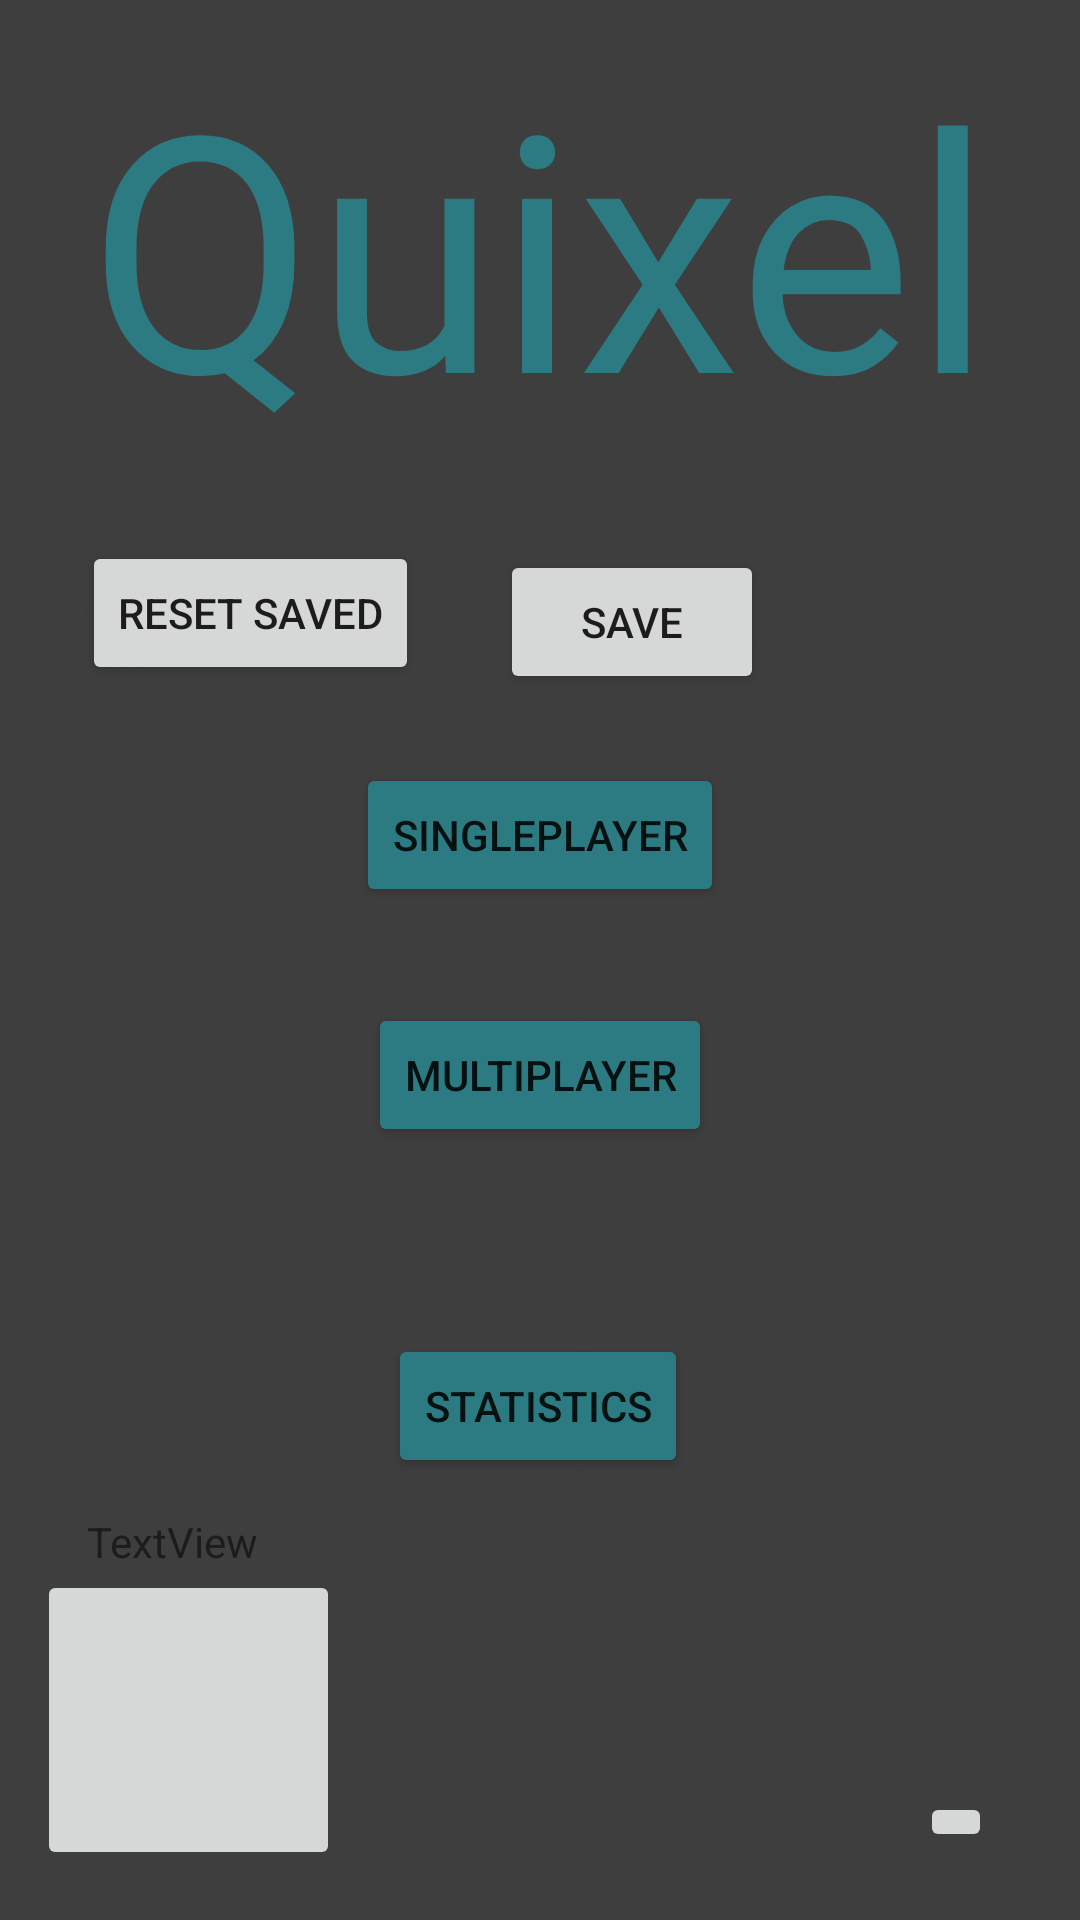

Produce the Android XML layout that renders to this screen, including the resource entries it uses.
<!-- AndroidManifest.xml: application theme Theme.Quizz -->
<!-- res/layout/activity_main.xml -->
<?xml version="1.0" encoding="utf-8"?>
<androidx.constraintlayout.widget.ConstraintLayout xmlns:android="http://schemas.android.com/apk/res/android"
    xmlns:app="http://schemas.android.com/apk/res-auto"
    xmlns:tools="http://schemas.android.com/tools"
    android:layout_width="match_parent"
    android:layout_height="match_parent"
    android:background="@drawable/main_menu_bg_demo"
    tools:context=".view.MainMenuActivity">


    <TextView
        android:id="@+id/gameTitle"
        android:layout_width="wrap_content"
        android:layout_height="wrap_content"
        android:layout_marginTop="8dp"
        android:layout_marginBottom="8dp"
        android:fontFamily="@font/aldrich"
        android:text="@string/gameTitle"
        android:textColor="#2C7B83"
        android:textSize="110sp"
        app:layout_constraintBottom_toTopOf="@+id/singleplayerBtn"
        app:layout_constraintEnd_toEndOf="parent"
        app:layout_constraintStart_toStartOf="parent"
        app:layout_constraintTop_toTopOf="parent" />

    <Button
        android:id="@+id/singleplayerBtn"
        android:layout_width="wrap_content"
        android:layout_height="wrap_content"
        android:layout_marginTop="100dp"
        android:backgroundTint="#2C7B83"
        android:layoutAnimation="@anim/layout_animation"
        android:text="@string/SinglePlayerBtnText"
        app:layout_constraintEnd_toEndOf="parent"
        app:layout_constraintStart_toStartOf="parent"
        app:layout_constraintTop_toBottomOf="@+id/gameTitle"

        />

    <Button
        android:id="@+id/multiplayerBtn"
        android:layout_width="wrap_content"
        android:layout_height="wrap_content"
        android:layout_marginTop="32dp"
        android:backgroundTint="#2C7B83"
        android:text="@string/MultiPlayerBtnText"
        app:layout_constraintEnd_toEndOf="parent"
        app:layout_constraintStart_toStartOf="parent"
        app:layout_constraintTop_toBottomOf="@+id/singleplayerBtn" />

    <Button
        android:id="@+id/statsBtn"
        android:layout_width="wrap_content"
        android:layout_height="wrap_content"
        android:backgroundTint="#2C7B83"
        android:text="@string/StatsBtnText"
        app:layout_constraintBottom_toBottomOf="parent"
        app:layout_constraintEnd_toEndOf="parent"
        app:layout_constraintHorizontal_bias="0.498"
        app:layout_constraintStart_toStartOf="parent"
        app:layout_constraintTop_toBottomOf="@+id/multiplayerBtn"
        app:layout_constraintVertical_bias="0.297" />

    <androidx.fragment.app.FragmentContainerView
        android:id="@+id/FrameLayout"
        android:layout_width="331dp"
        android:layout_height="533dp"
        android:layoutAnimation="@anim/layout_animation"
        android:translationZ="10dp"
        app:layout_constraintBottom_toBottomOf="parent"
        app:layout_constraintEnd_toEndOf="parent"
        app:layout_constraintHorizontal_bias="0.483"
        app:layout_constraintStart_toStartOf="parent"
        app:layout_constraintTop_toTopOf="parent"
        app:layout_constraintVertical_bias="0.486" />

    <ImageButton
        android:id="@+id/fragmentBtn"
        android:layout_width="wrap_content"
        android:layout_height="wrap_content"
        android:layout_marginEnd="8dp"
        android:layout_marginBottom="8dp"
        app:layout_constraintBottom_toBottomOf="parent"
        app:layout_constraintEnd_toEndOf="parent"
        app:layout_constraintHorizontal_bias="0.935"
        app:layout_constraintStart_toStartOf="parent"
        app:layout_constraintTop_toTopOf="parent"
        app:layout_constraintVertical_bias="0.976"
        app:srcCompat="@drawable/ic_baseline_check_circle_24" />

    <ImageButton
        android:id="@+id/mainProfileIcon"
        android:layout_width="101dp"
        android:layout_height="100dp"
        android:scaleType="centerInside"
        app:layout_constraintBottom_toBottomOf="parent"
        app:layout_constraintEnd_toEndOf="parent"
        app:layout_constraintHorizontal_bias="0.048"
        app:layout_constraintStart_toStartOf="parent"
        app:layout_constraintTop_toTopOf="parent"
        app:layout_constraintVertical_bias="0.969"
        tools:srcCompat="@drawable/cat_icon01_generalknowledge" />

    <TextView
        android:id="@+id/mainProfileLabel"
        android:layout_width="wrap_content"
        android:layout_height="wrap_content"
        android:gravity="center"
        android:text="TextView"
        android:textAlignment="center"
        app:layout_constraintBottom_toTopOf="@+id/mainProfileIcon"
        app:layout_constraintEnd_toEndOf="parent"
        app:layout_constraintHorizontal_bias="0.096"
        app:layout_constraintStart_toStartOf="parent"
        app:layout_constraintTop_toTopOf="parent"
        app:layout_constraintVertical_bias="1.0" />


    <Button
        android:id="@+id/saveStats"
        android:layout_width="wrap_content"
        android:layout_height="wrap_content"
        android:layout_marginTop="24dp"
        android:text="save"
        app:layout_constraintBottom_toTopOf="@+id/singleplayerBtn"
        app:layout_constraintEnd_toEndOf="parent"
        app:layout_constraintHorizontal_bias="0.613"
        app:layout_constraintStart_toStartOf="parent"
        app:layout_constraintTop_toBottomOf="@+id/gameTitle"
        app:layout_constraintVertical_bias="0.178" />


    <Button
        android:id="@+id/resetStats"
        android:layout_width="wrap_content"
        android:layout_height="wrap_content"
        android:text="Reset saved"
        app:layout_constraintBottom_toTopOf="@+id/singleplayerBtn"
        app:layout_constraintEnd_toStartOf="@+id/saveStats"
        app:layout_constraintStart_toStartOf="parent"
        app:layout_constraintTop_toBottomOf="@+id/gameTitle" />


</androidx.constraintlayout.widget.ConstraintLayout>
<!-- resources referenced by this layout -->
<resources>
  <!-- drawable cat_icon01_generalknowledge: png bitmap (drawable, 5083 bytes) -->
  <!-- drawable main_menu_bg_demo: png bitmap (drawable, 73824 bytes) -->
  <string name="MultiPlayerBtnText">MULTIPLAYER</string>
  <string name="SinglePlayerBtnText">SINGLEPLAYER</string>
  <string name="StatsBtnText">STATISTICS</string>
  <string name="gameTitle">Quixel</string>
  <style name="Theme.Quizz" parent="Theme.MaterialComponents.Light.DarkActionBar.Bridge">
          
          <item name="colorPrimary">@color/teal_700</item>
          <item name="colorPrimaryVariant">@color/teal_700</item>
          <item name="colorOnPrimary">@color/white</item>
          
          <item name="colorSecondary">@color/teal_200</item>
          <item name="colorSecondaryVariant">@color/teal_700</item>
          <item name="colorOnSecondary">@color/black</item>
          
          <item name="android:statusBarColor" tools:targetApi="l">?attr/colorPrimaryVariant</item>
          
      </style>
  <!-- not gathered from this repository: default colours our renderer supplied (Android Studio template values) -->
  <color name="teal_200">#FF03DAC5</color>
  <color name="teal_700">#FF018786</color>
  <color name="black">#FF000000</color>
  <color name="white">#FFFFFFFF</color>
</resources>
